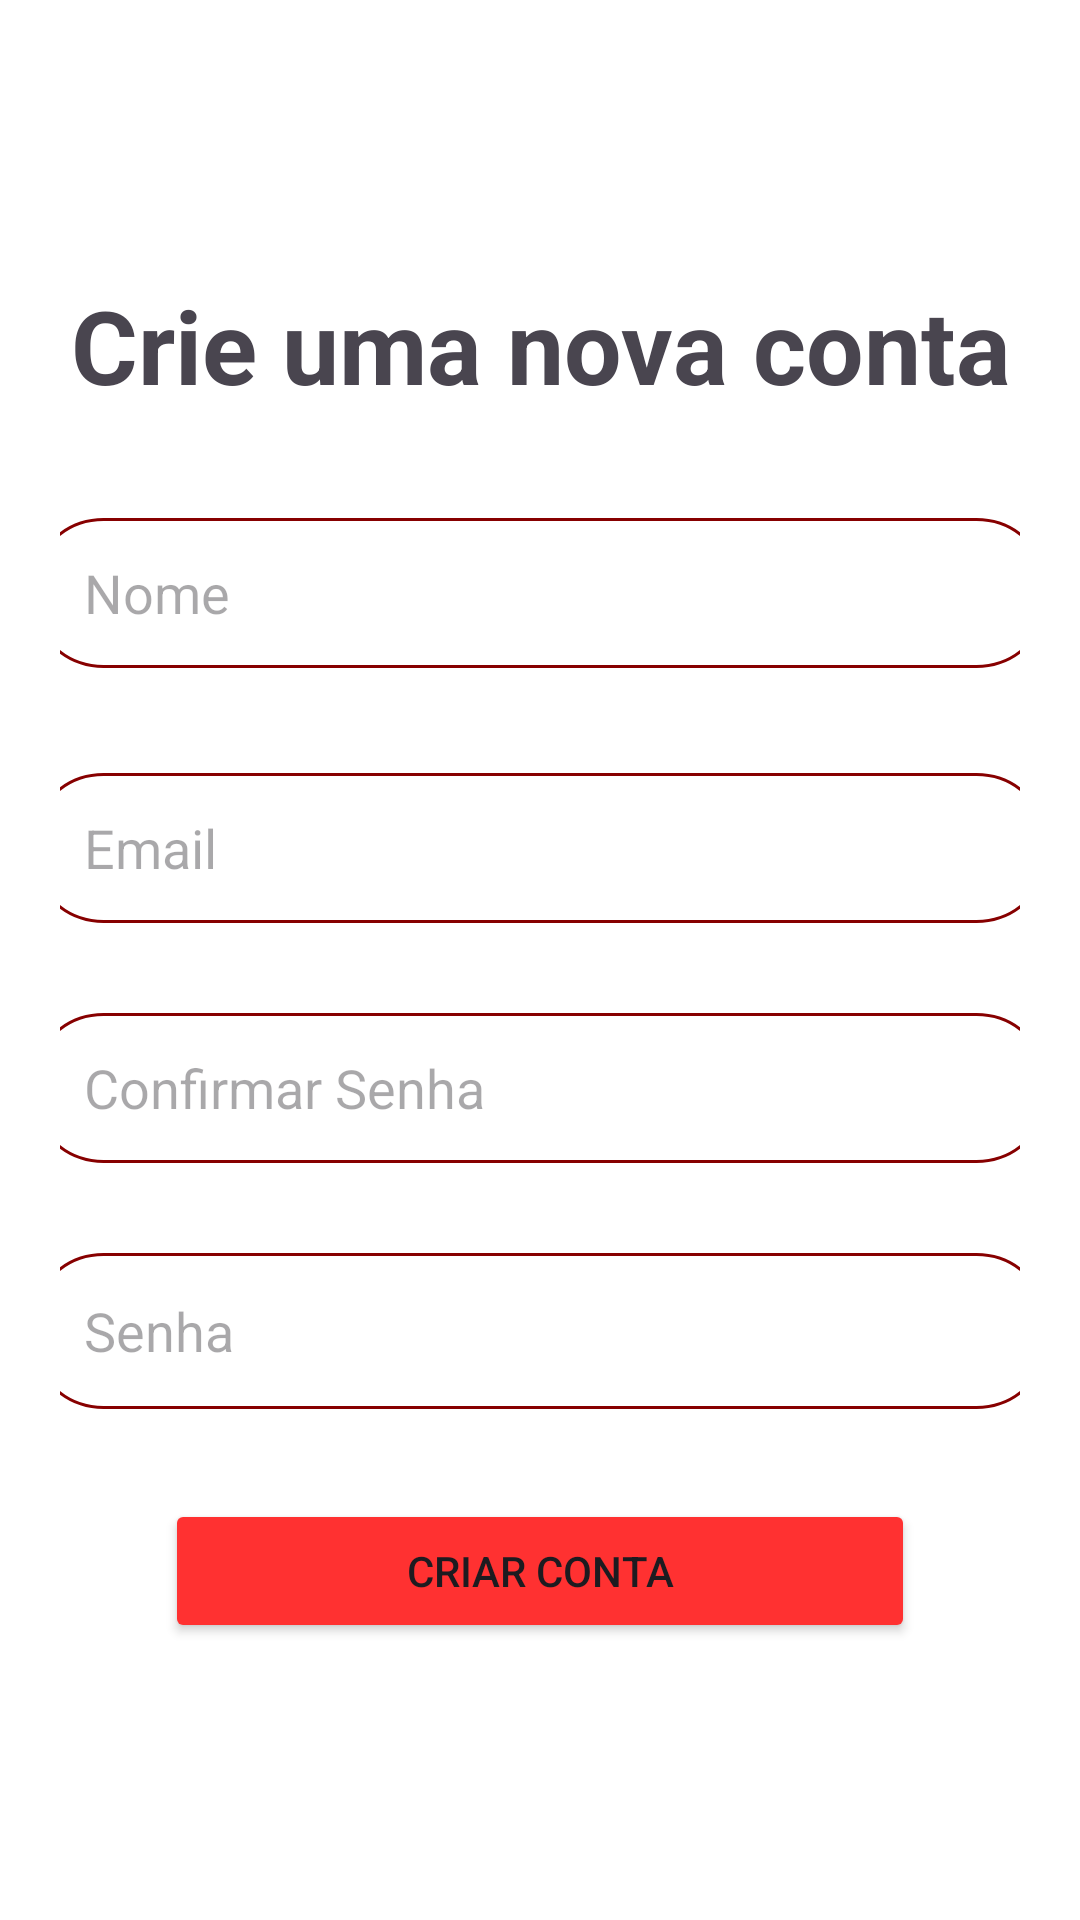

Android layout source for this screen:
<!-- AndroidManifest.xml: application theme Theme.SistemaStreaming -->
<!-- res/layout/activity_create_account.xml -->
<?xml version="1.0" encoding="utf-8"?>
<LinearLayout xmlns:android="http://schemas.android.com/apk/res/android"
    xmlns:app="http://schemas.android.com/apk/res-auto"
    xmlns:tools="http://schemas.android.com/tools"
    android:id="@+id/indexCreateAccount"
    android:layout_width="match_parent"
    android:layout_height="match_parent"
    android:orientation="vertical"
    android:padding="20dp"
    android:gravity="center"
    android:background="#FFFFFF"
    tools:context=".CreateAccount">


    <TextView
        android:id="@+id/textView11"
        android:layout_width="match_parent"
        android:layout_height="wrap_content"
        android:layout_marginBottom="35dp"
        android:text="Crie uma nova conta"
        android:textAlignment="center"
        android:textSize="34sp"
        android:textStyle="bold" />

    <EditText
        android:id="@+id/editTextNome"
        android:layout_width="340dp"
        android:layout_height="50dp"
        android:layout_marginBottom="35dp"
        android:background="@drawable/retangulo"
        android:hint="Nome"
        android:paddingLeft="18dp"
        android:paddingRight="18dp"
        app:layout_constraintBottom_toTopOf="@+id/editTextEmail"
        app:layout_constraintEnd_toEndOf="parent"
        app:layout_constraintStart_toStartOf="parent"
        app:layout_constraintTop_toTopOf="parent" />

    <EditText
        android:id="@+id/editTextEmail"
        android:layout_width="340dp"
        android:layout_height="50dp"
        android:layout_marginBottom="30dp"
        android:background="@drawable/retangulo"
        android:hint="Email"
        android:inputType="textEmailAddress"
        android:paddingLeft="18dp"
        android:paddingRight="18dp"
        app:layout_constraintBottom_toTopOf="@+id/editTextSenha"
        app:layout_constraintEnd_toEndOf="parent"
        app:layout_constraintStart_toStartOf="parent" />

    <EditText
        android:id="@+id/editTextConfirmarSenha"
        android:layout_width="340dp"
        android:layout_height="50dp"
        android:layout_marginBottom="30dp"
        android:background="@drawable/retangulo"
        android:hint="Confirmar Senha"
        android:inputType="textPassword"
        android:paddingLeft="18dp"
        android:paddingRight="18dp"
        app:layout_constraintBottom_toTopOf="@+id/buttonCriarConta"
        app:layout_constraintEnd_toEndOf="parent"
        app:layout_constraintStart_toStartOf="parent" />

    <EditText
        android:id="@+id/editTextSenha"
        android:layout_width="340dp"
        android:layout_height="52dp"
        android:layout_marginStart="1dp"
        android:layout_marginEnd="1dp"
        android:layout_marginBottom="30dp"
        android:background="@drawable/retangulo"
        android:hint="Senha"
        android:inputType="textPassword"
        android:paddingLeft="18dp"
        android:paddingRight="18dp"
        app:layout_constraintBottom_toTopOf="@+id/editTextConfirmarSenha"
        app:layout_constraintEnd_toEndOf="parent"
        app:layout_constraintStart_toStartOf="parent" />

    <Button
        android:id="@+id/buttonCriarConta"
        android:layout_width="250dp"
        android:layout_height="wrap_content"
        android:backgroundTint="#FF3131"
        android:text="Criar Conta"
        tools:layout_editor_absoluteX="1dp"
        tools:layout_editor_absoluteY="490dp" />

</LinearLayout>
<!-- resources referenced by this layout -->
<resources>
  <!-- drawable retangulo (drawable) -->
  <?xml version="1.0" encoding="utf-8"?>
  <shape xmlns:android="http://schemas.android.com/apk/res/android"
      android:shape="rectangle"
      >
      <corners android:radius="24dp"/>
      <stroke android:width="1dp" android:color="#870000" />
  </shape>
  <style name="Theme.SistemaStreaming" parent="Base.Theme.SistemaStreaming" />
  <style name="Base.Theme.SistemaStreaming" parent="Theme.Material3.DayNight.NoActionBar">
          
          
      </style>
</resources>
